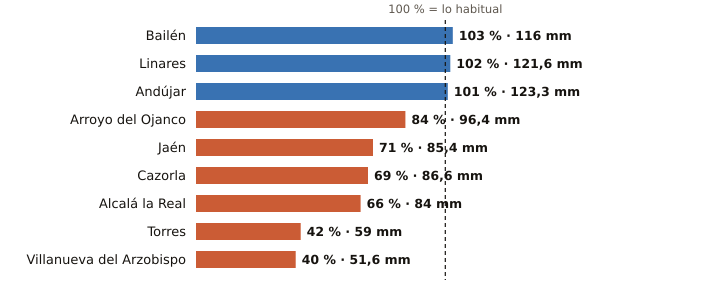

Values plotted in this chart, from the file beside it:
estacion, provincia, indicativo, mm_otono, referencia_mm, pct, periodo_referencia, hasta, hora
Bailén, Jaén, 5281X, 116.0, 112.7, 103, 2009-2025, 2026-11-20, 2
Linares, Jaén, 5279X, 121.6, 118.8, 102, 2004-2025, 2026-11-20, 2
Andújar, Jaén, 5298X, 123.3, 122.3, 101, 2001-2025, 2026-11-20, 3
Arroyo del Ojanco, Jaén, 5181D, 96.4, 114.1, 84, 2003-2025, 2026-11-20, 3
Jaén, Jaén, 5270B, 85.4, 119.5, 71, 1991-2020, 2026-11-20, 3
Cazorla, Jaén, 5038Y, 86.6, 125.0, 69, 2010-2025, 2026-11-20, 2
Alcalá la Real, Jaén, 5406X, 84.0, 127.3, 66, 2008-2025, 2026-11-20, 3
Torres, Jaén, 5165X, 59.0, 140.4, 42, 2008-2025, 2026-11-20, 1
Villanueva del Arzobispo, Jaén, 5210X, 51.6, 128.8, 40, 2008-2025, 2026-11-20, 2
